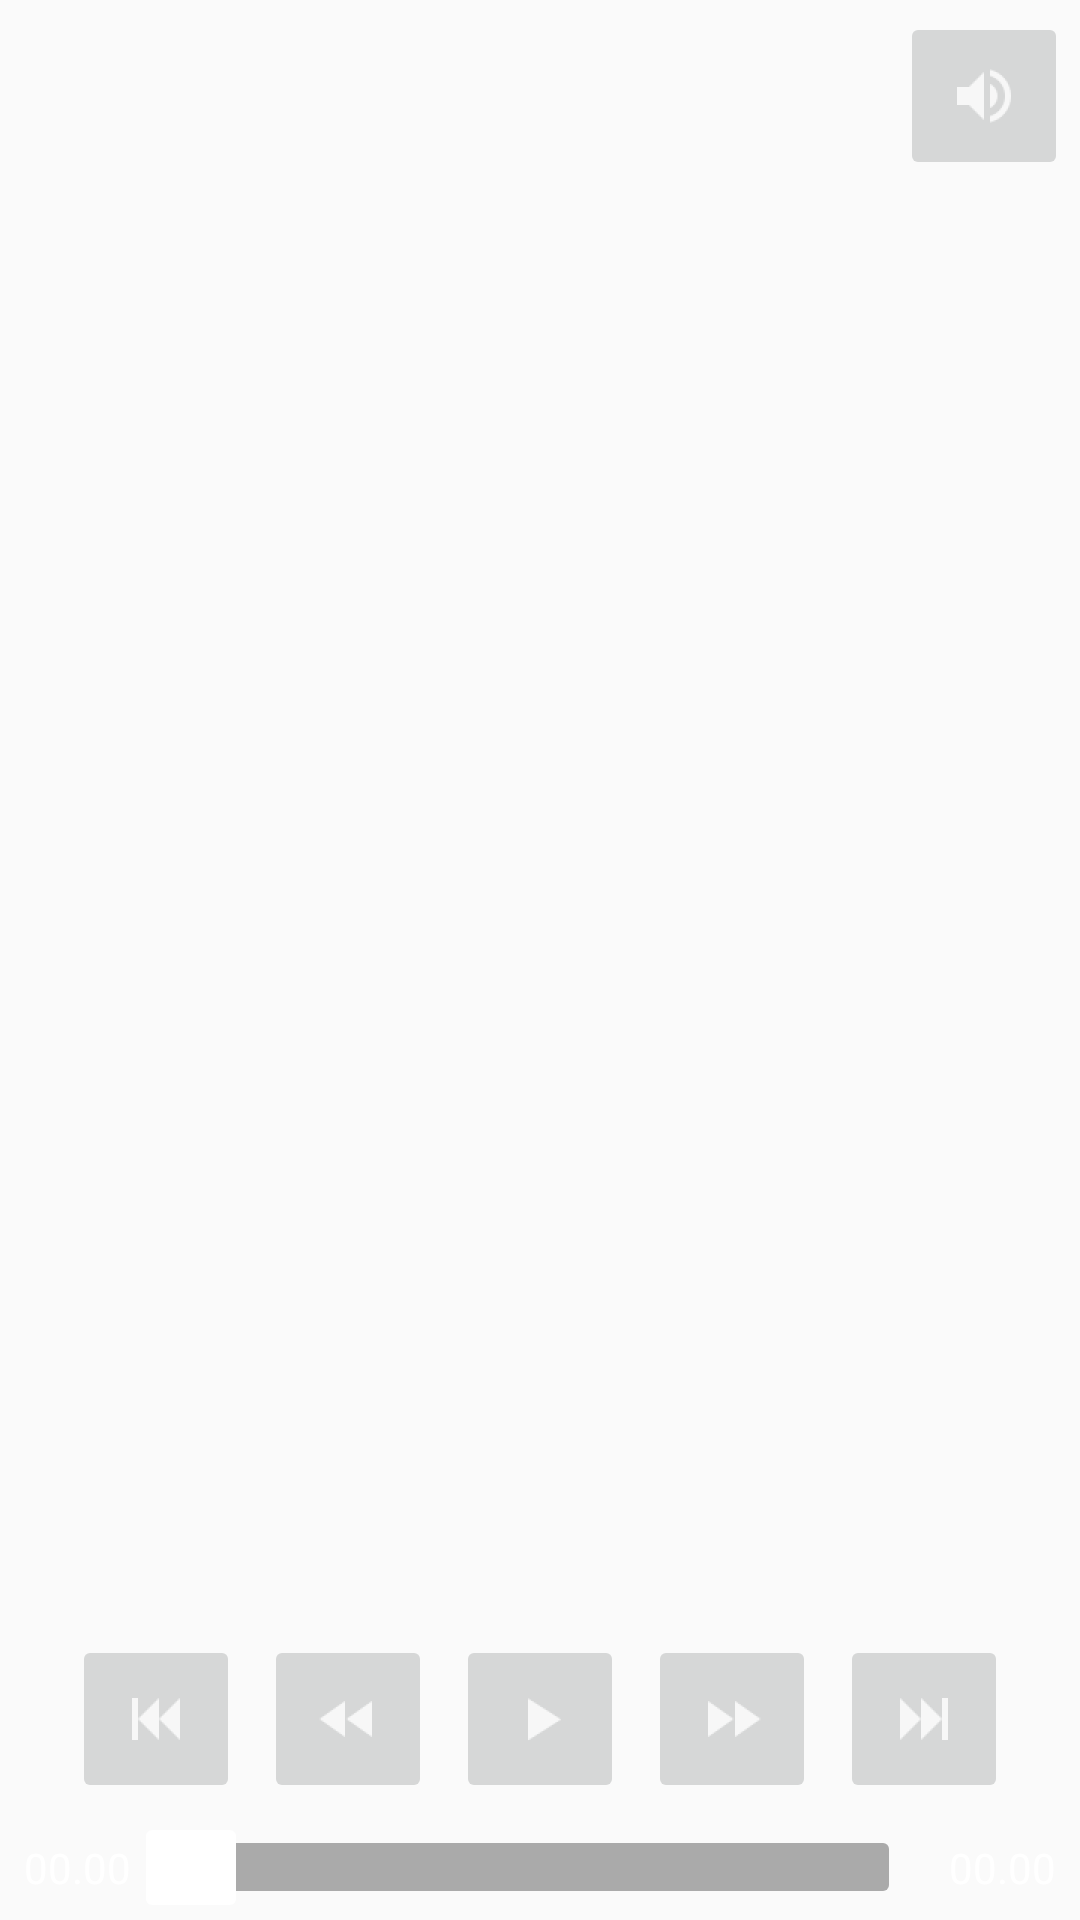

The Android layout XML behind this screen, and the referenced resources:
<!-- AndroidManifest.xml: application theme AppTheme -->
<!-- res/layout/layout_player_controls.xml -->
<?xml version="1.0" encoding="utf-8"?>
<RelativeLayout
    xmlns:android="http://schemas.android.com/apk/res/android"
    android:orientation="horizontal"
    android:layout_width="match_parent"
    android:layout_height="wrap_content">

    <LinearLayout
        android:layout_width="match_parent"
        android:layout_height="wrap_content"
        android:gravity="end"
        android:background="@color/black_overlay"
        android:id="@+id/linearLayout">
        
            
            
            
            
            
            
            
            
        
            
            
            

        <ImageButton
            android:id="@+id/playerControlVolume"
            android:src="@drawable/ic_player_control_volume"
            style="@style/PlayerControl"
            android:contentDescription="Volume Control" />

    </LinearLayout>

    <SeekBar
        android:id="@+id/playerControlVolumeSeekBar"
        android:layout_width="200dp"
        android:layout_height="wrap_content"
        android:max="15"
        android:visibility="gone"
        android:progressDrawable="@drawable/seekbar_style"
        android:thumb="@drawable/seekbar_thumb"
        android:layout_below="@+id/linearLayout"
        android:layout_alignParentEnd="true" />

    <RelativeLayout
        android:layout_width="match_parent"
        android:layout_height="wrap_content"
        android:background="@color/black_overlay"
        android:layout_alignParentBottom="true"
        android:layout_alignParentStart="true">

        <LinearLayout
            android:id="@+id/ll_controls"
            android:gravity="center"
            android:layout_width="match_parent"
            android:layout_height="wrap_content">
            <ImageButton
                android:id="@+id/playerControlPrevious"
                android:src="@drawable/ic_player_control_previous"
                style="@style/PlayerControl"/>
            <ImageButton
                android:id="@+id/playerControlRewind"
                android:src="@drawable/ic_player_control_rewind"
                style="@style/PlayerControl"/>
            <ImageButton
                android:id="@+id/playerControlPlayPause"
                android:src="@drawable/ic_player_control_play"
                style="@style/PlayerControl"/>
            <ImageButton
                android:id="@+id/playerControlFastForward"
                android:src="@drawable/ic_player_control_fast_forward"
                style="@style/PlayerControl"/>
            <ImageButton
                android:id="@+id/playerControlNext"
                android:src="@drawable/ic_player_control_next"
                style="@style/PlayerControl"/>
        </LinearLayout>

        <LinearLayout
            android:layout_width="match_parent"
            android:layout_height="wrap_content"
            android:layout_margin="4dp"
            android:gravity="center_vertical"
            android:layout_below="@+id/ll_controls">
            <TextView
                android:id="@+id/playerElapsedTime"
                android:text="00.00"
                style="@style/PlayerControl.Text"
                android:layout_width="wrap_content"
                android:layout_height="wrap_content" />
            <SeekBar
                android:id="@+id/playerControlSeekBar"
                android:layout_weight="1"
                android:layout_width="0dp"
                android:layout_height="wrap_content"
                android:progressDrawable="@drawable/seekbar_style"
                android:thumb="@drawable/seekbar_thumb"/>
            <TextView
                android:id="@+id/playerTotalTime"
                android:text="00.00"
                style="@style/PlayerControl.Text"
                android:layout_width="wrap_content"
                android:layout_height="wrap_content"/>
        </LinearLayout>

    </RelativeLayout>
</RelativeLayout>
<!-- resources referenced by this layout -->
<resources>
  <!-- drawable ic_player_control_fast_forward: png bitmap (drawable-hdpi, 323 bytes) -->
  <!-- drawable ic_player_control_next: png bitmap (drawable-hdpi, 345 bytes) -->
  <!-- drawable ic_player_control_play: png bitmap (drawable-hdpi, 311 bytes) -->
  <!-- drawable ic_player_control_playlist: png bitmap (drawable-hdpi, 209 bytes) -->
  <!-- drawable ic_player_control_previous: png bitmap (drawable-hdpi, 343 bytes) -->
  <!-- drawable ic_player_control_rewind: png bitmap (drawable-hdpi, 346 bytes) -->
  <!-- drawable ic_player_control_volume: png bitmap (drawable-hdpi, 506 bytes) -->
  <!-- drawable seekbar_style (drawable) -->
  <?xml version="1.0" encoding="utf-8"?>
  <layer-list xmlns:android="http://schemas.android.com/apk/res/android" >
      <item android:id="@android:id/background"
          android:drawable="@drawable/seekbar_border_shadow" >
      </item>
  
      <item android:id="@android:id/progress" >
          <clip android:drawable="@drawable/seekbar_progress" />
      </item>
  </layer-list>
  <!-- drawable seekbar_thumb (drawable) -->
  <?xml version="1.0" encoding="utf-8"?>
  <layer-list xmlns:android="http://schemas.android.com/apk/res/android">
      <item>
          <shape android:shape="rectangle">
              <solid android:color="@android:color/white"/>
              <size
                  android:width="30dp"
                  android:height="25dp"/>
              <corners android:radius="2dp"/>
          </shape>
      </item>
  </layer-list>
  <style name="PlayerControl" parent="ExoMediaButton">
          
          <item name="android:layout_margin">4dp</item>
          <item name="android:layout_width">?actionBarSize</item>
          <item name="android:layout_height">?actionBarSize</item>
          <item name="android:scaleType">fitCenter</item>
      </style>
  <style name="PlayerControl.Text">
          <item name="android:textColor">@android:color/white</item>
      </style>
  <style name="AppTheme" parent="Theme.AppCompat.Light.DarkActionBar">
          
          <item name="colorPrimary">@color/colorPrimary</item>
          <item name="colorPrimaryDark">@color/colorPrimaryDark</item>
          <item name="colorAccent">@color/colorAccent</item>
      </style>
  <!-- drawable seekbar_border_shadow (drawable) -->
  <?xml version="1.0" encoding="utf-8"?>
  <layer-list xmlns:android="http://schemas.android.com/apk/res/android">
      <item>
          <shape>
              <corners
                  android:radius="2dp" />
              
                  
                  
                  
                  
                  
                  
              <solid android:color="@android:color/darker_gray"/>
          </shape>
      </item>
  </layer-list>
  <!-- drawable seekbar_progress (drawable) -->
  <?xml version="1.0" encoding="utf-8"?>
  <layer-list
      xmlns:android="http://schemas.android.com/apk/res/android" >
      <item android:id="@+id/progressshape">
          <clip>
              <shape android:shape="rectangle" >
                  <size android:height="5dp"/>
                  <corners android:radius="1dp" />
                  <solid android:color="@color/colorAccent"/>
              </shape>
          </clip>
      </item>
  </layer-list>
  <!-- not gathered from this repository: default colours our renderer supplied (Android Studio template values) -->
  <color name="colorPrimary">#FF6200EE</color>
  <color name="colorPrimaryDark">#FF3700B3</color>
  <color name="colorAccent">#FF03DAC5</color>
</resources>
